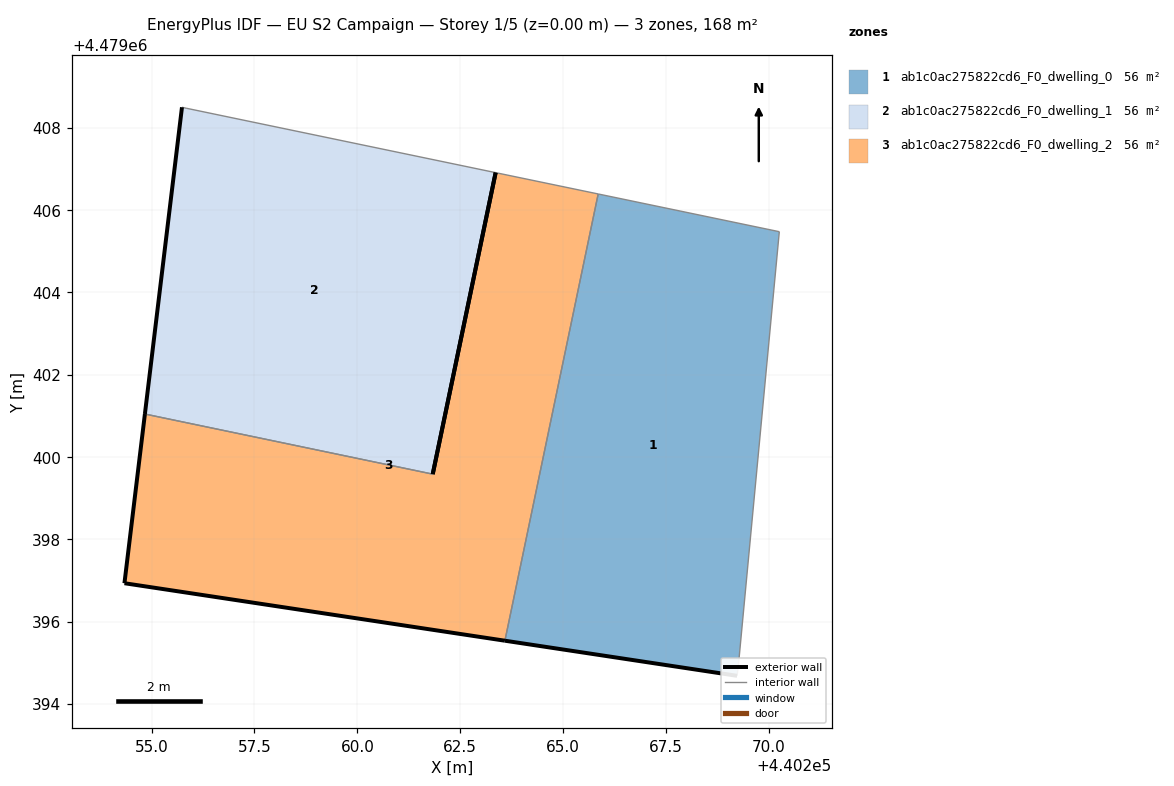
=== STOREY PLAN SPEC (per zone: floor XY polygon, exterior-wall plan segments, windows/doors) ===
zone 1: ab1c0ac275822cd6_F0_dwelling_0  (55.9 m²)
  floor: (440269.23, 4479394.68) (440269.26, 4479394.97) (440270.26, 4479405.47) (440265.85, 4479406.39) (440263.59, 4479395.54)
  exterior wall: (440269.23, 4479394.68) – (440263.59, 4479395.54)  [5.7 m]
  interior walls: 4
zone 2: ab1c0ac275822cd6_F0_dwelling_1  (55.9 m²)
  floor: (440261.83, 4479399.58) (440263.36, 4479406.91) (440255.84, 4479408.48) (440255.74, 4479408.50) (440254.84, 4479401.04)
  exterior wall: (440254.84, 4479401.04) – (440255.74, 4479408.50)  [7.5 m]
  exterior wall: (440263.36, 4479406.91) – (440261.83, 4479399.58)  [7.5 m]
  interior walls: 3
zone 3: ab1c0ac275822cd6_F0_dwelling_2  (55.9 m²)
  floor: (440263.59, 4479395.54) (440265.85, 4479406.39) (440263.36, 4479406.91) (440261.83, 4479399.58) (440254.84, 4479401.04) (440254.34, 4479396.93)
  exterior wall: (440263.59, 4479395.54) – (440254.34, 4479396.93)  [9.4 m]
  exterior wall: (440254.34, 4479396.93) – (440254.84, 4479401.04)  [4.1 m]
  exterior wall: (440261.83, 4479399.58) – (440263.36, 4479406.91)  [7.5 m]
  interior walls: 3

=== DERIVED (storey summary) ===
Building: EU S2 Campaign
Storey: 1 of 5  (floor level z = 0.00 m)
Storey gross floor area: 167.6 m²
Zones on this storey: 3
  - ab1c0ac275822cd6_F0_dwelling_0: floor 55.9 m²; exterior wall 5.7 m (17.1 m²); WWR 0.0%
  - ab1c0ac275822cd6_F0_dwelling_1: floor 55.9 m²; exterior wall 15.0 m (45.0 m²); WWR 0.0%
  - ab1c0ac275822cd6_F0_dwelling_2: floor 55.9 m²; exterior wall 21.0 m (62.9 m²); WWR 0.0%
Zone adjacency (shared interzone walls):
  - ab1c0ac275822cd6_F0_dwelling_0 ↔ ab1c0ac275822cd6_F0_dwelling_2
  - ab1c0ac275822cd6_F0_dwelling_1 ↔ ab1c0ac275822cd6_F0_dwelling_2